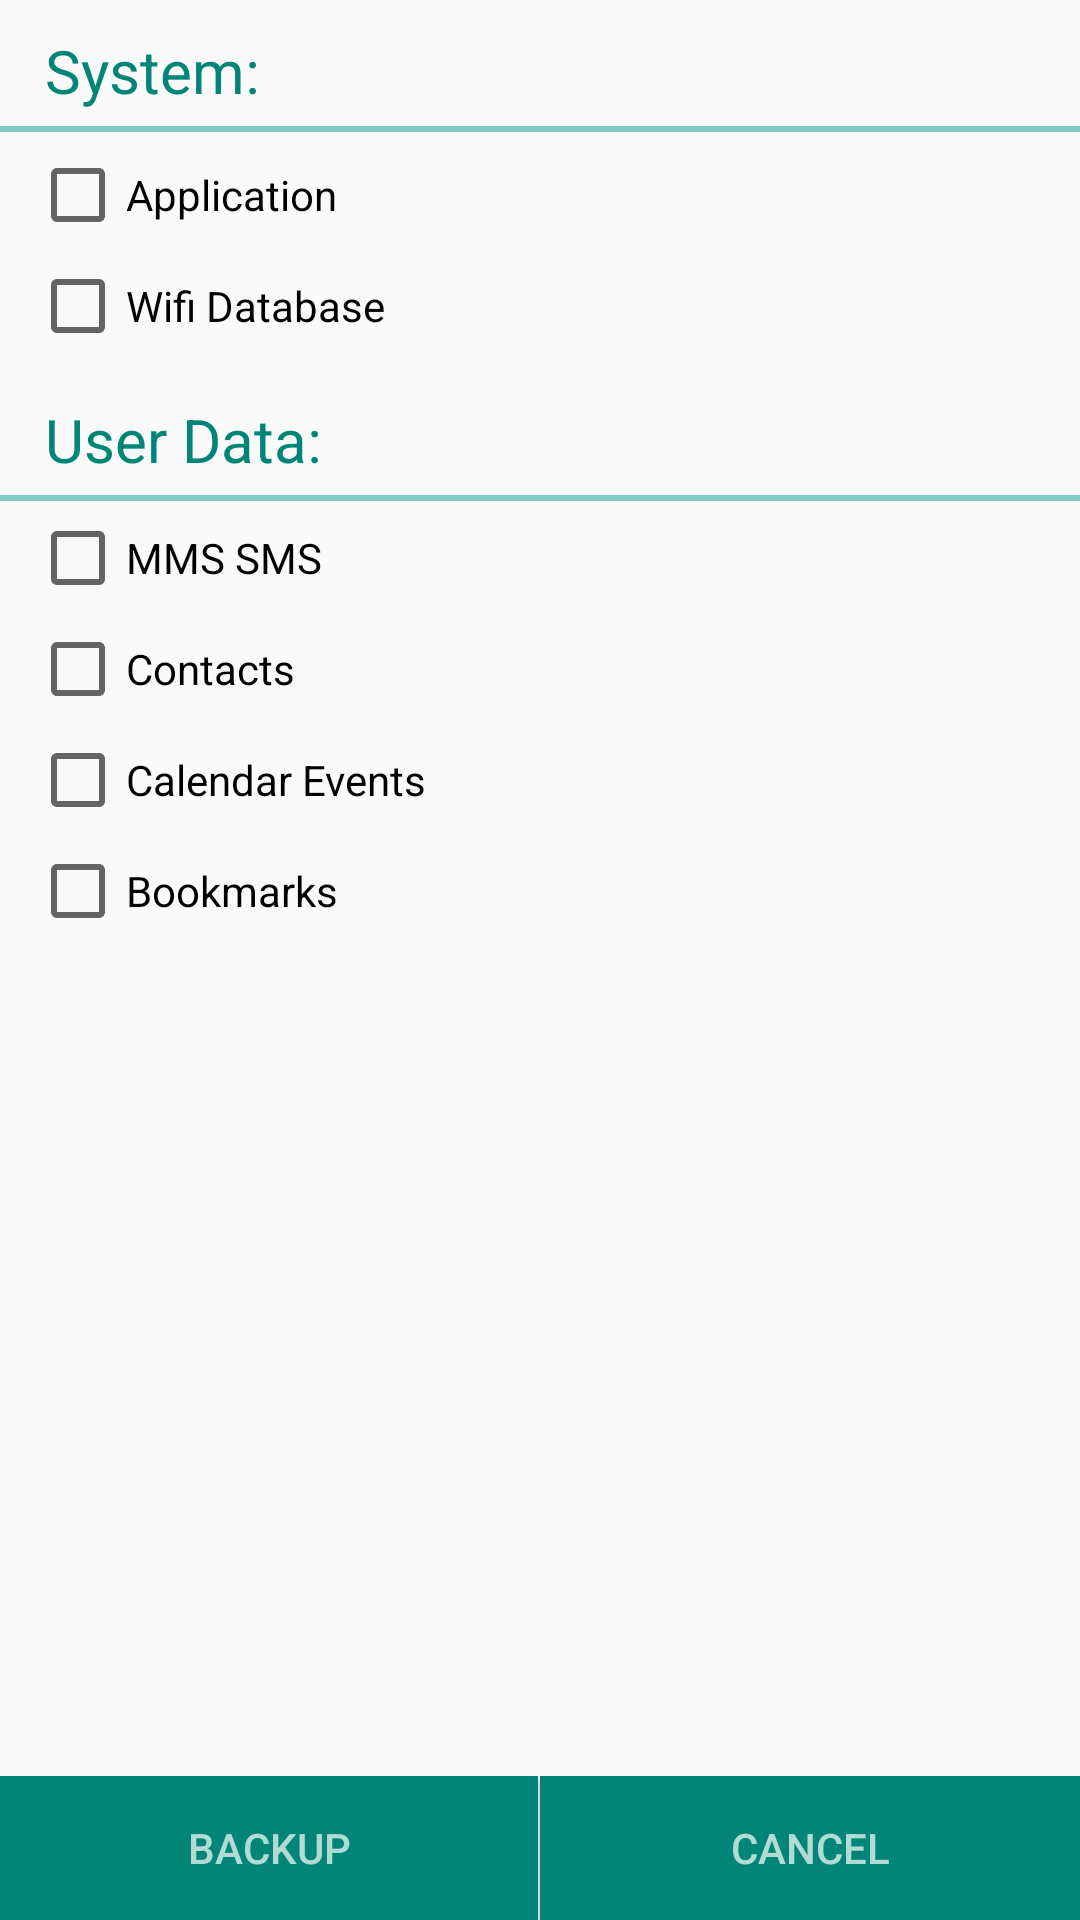

The Android layout XML behind this screen, and the referenced resources:
<!-- AndroidManifest.xml: application theme AppTheme -->
<!-- res/layout/backup_tab.xml -->
<?xml version="1.0" encoding="utf-8"?>
<LinearLayout xmlns:android="http://schemas.android.com/apk/res/android"
    android:orientation="vertical"
    android:layout_width="match_parent"
    android:layout_height="match_parent">

    <ScrollView
        android:layout_width="match_parent"
        android:layout_height="wrap_content"
        android:layout_weight="0.9">

    <LinearLayout
        android:layout_width="match_parent"
        android:layout_height="wrap_content"
        android:orientation="vertical">

        <Space
            android:layout_width="match_parent"
            android:layout_height="5dp" />



        <TextView
            android:layout_width="wrap_content"
            android:layout_height="wrap_content"
            android:layout_marginLeft="15dp"
            android:paddingTop="5dp"
            android:paddingBottom="5dp"
            android:text="@string/system"
            android:textColor="@color/accent_material_light"
            android:textSize="20dp"/>

        <View
            android:layout_width="match_parent"
            android:layout_height="2dp"
            android:background="@color/accent_material_dark" />

        <Space
            android:layout_width="match_parent"
            android:layout_height="5dp" />
        <LinearLayout
            android:layout_width="match_parent"
            android:layout_height="wrap_content"
            android:orientation="vertical"
            android:layout_marginLeft="10dp">
            <CheckBox
                android:layout_width="wrap_content"
                android:layout_height="wrap_content"
                android:layout_marginBottom="5dp"
                android:text="@string/application"
                android:id="@+id/cb_app" />

            <CheckBox
                android:layout_width="wrap_content"
                android:layout_height="wrap_content"
                android:layout_marginBottom="5dp"
                android:text="@string/wifi_database"
                android:id="@+id/cb_wifidb" />
        </LinearLayout>

        <Space
            android:layout_width="match_parent"
            android:layout_height="5dp" />

        <TextView
            android:layout_width="wrap_content"
            android:layout_height="wrap_content"
            android:text="@string/user_data"
            android:layout_marginLeft="15dp"
            android:paddingTop="5dp"
            android:paddingBottom="5dp"
            android:textColor="@color/accent_material_light"
            android:textSize="20dp"/>/>

        <View
            android:layout_width="match_parent"
            android:layout_height="2dp"
            android:background="@color/accent_material_dark" />

        
        <Space
            android:layout_width="match_parent"
            android:layout_height="3dp" />
        <LinearLayout
            android:layout_width="match_parent"
            android:layout_height="wrap_content"
            android:orientation="vertical"
            android:layout_marginLeft="10dp">
            <CheckBox
                android:layout_width="wrap_content"
                android:layout_height="wrap_content"
                android:layout_marginBottom="5dp"
                android:text="@string/mms_sms"
                android:id="@+id/cb_mmssms" />

            <CheckBox
                android:layout_width="wrap_content"
                android:layout_height="wrap_content"
                android:layout_marginBottom="5dp"
                android:text="@string/contacts"
                android:id="@+id/cb_contact" />

            <CheckBox
                android:layout_width="wrap_content"
                android:layout_height="wrap_content"
                android:layout_marginBottom="5dp"
                android:text="@string/calender_events"
                android:id="@+id/cb_calevent" />

            <CheckBox
                android:layout_width="wrap_content"
                android:layout_height="wrap_content"
                android:layout_marginBottom="5dp"
                android:text="@string/bookmarks"
                android:id="@+id/cb_bookmark" />

        </LinearLayout>

    </LinearLayout>
    </ScrollView>
    <LinearLayout
        android:orientation="horizontal"
        android:layout_width="match_parent"
        android:layout_height="wrap_content">

        <Button
            android:layout_width="match_parent"
            android:layout_height="wrap_content"
            android:layout_marginRight="0.5dp"
            android:text="@string/backup"
            android:background="@color/accent_material_light"
            android:textColor="@color/secondary_text_default_material_dark"
            android:id="@+id/bt_backup"
            android:layout_weight="1"/>

        <Button
            android:layout_width="match_parent"
            android:layout_height="wrap_content"
            android:background="@color/accent_material_light"
            android:textColor="@color/secondary_text_default_material_dark"
            android:text="@string/cancel"
            android:id="@+id/bt_bkcancel"
            android:layout_weight="1"/>
    </LinearLayout>
</LinearLayout>
<!-- resources referenced by this layout -->
<resources>
  <string name="application">Application</string>
  <string name="backup">Backup</string>
  <string name="bookmarks">Bookmarks</string>
  <string name="calender_events">Calendar Events</string>
  <string name="cancel">Cancel</string>
  <string name="contacts">Contacts</string>
  <string name="mms_sms">MMS SMS</string>
  <string name="system">System:</string>
  <string name="user_data">User Data:</string>
  <string name="wifi_database">Wifi Database</string>
  <style name="AppTheme" parent="Theme.AppCompat.Light.DarkActionBar">
          
      </style>
</resources>
